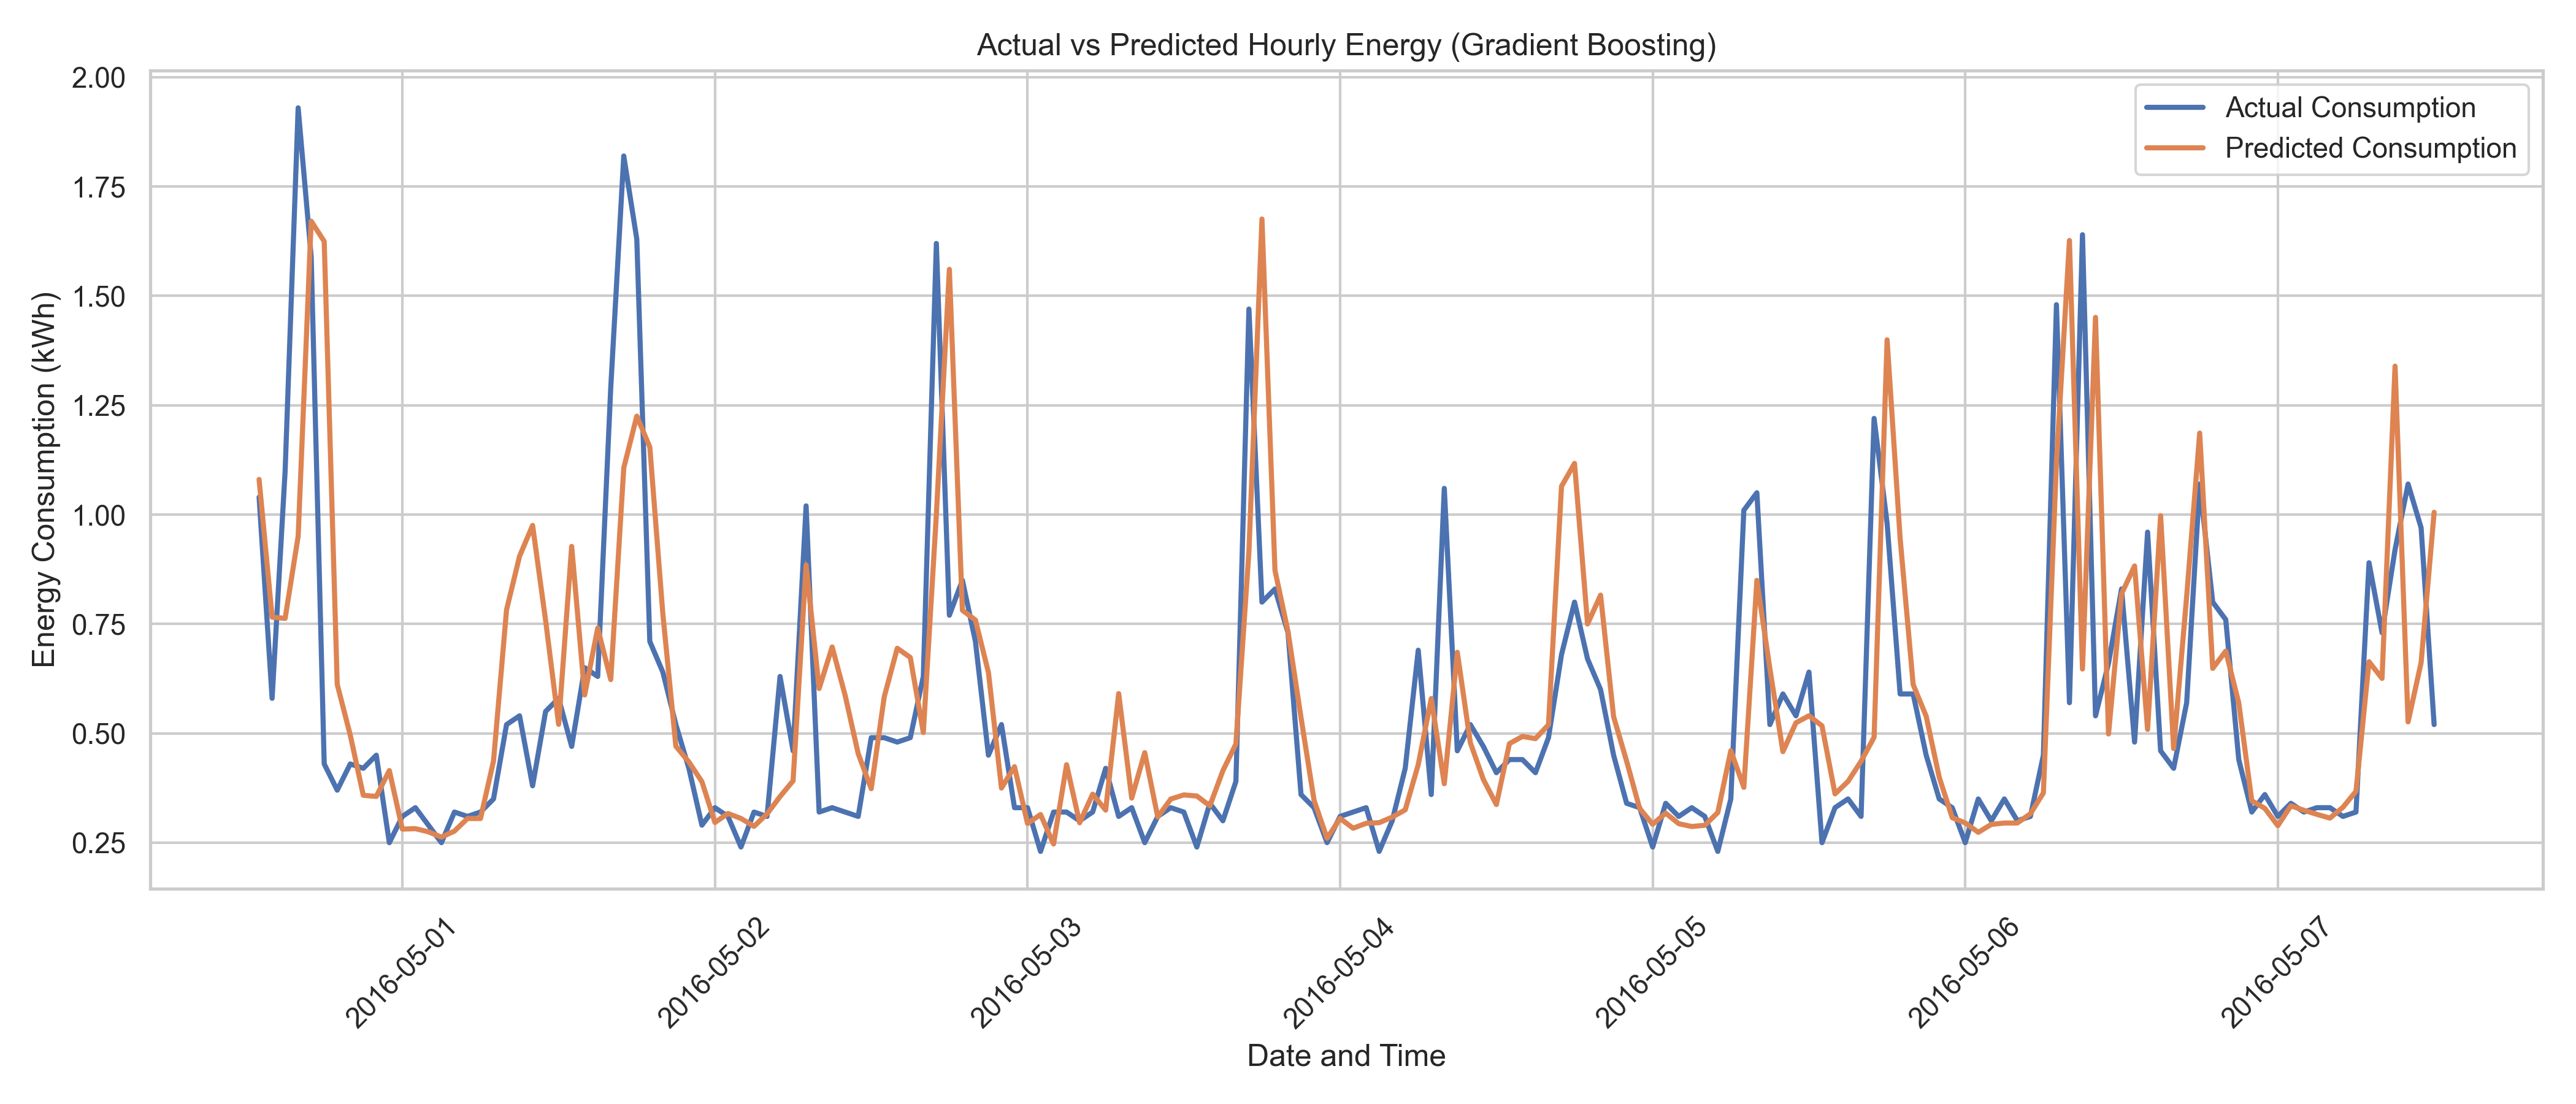

The table this chart was drawn from, first rows:
date, Actual_kWh, Predicted_kWh
2016-04-30 13:00:00, 1.04, 1.08
2016-04-30 14:00:00, 0.58, 0.7655
2016-04-30 15:00:00, 1.1, 0.7628
2016-04-30 16:00:00, 1.93, 0.9505
2016-04-30 17:00:00, 1.59, 1.671
2016-04-30 18:00:00, 0.43, 1.625
2016-04-30 19:00:00, 0.37, 0.6118
2016-04-30 20:00:00, 0.43, 0.4959
2016-04-30 21:00:00, 0.42, 0.3583
2016-04-30 22:00:00, 0.45, 0.3557
2016-04-30 23:00:00, 0.25, 0.4149
2016-05-01 00:00:00, 0.31, 0.2811
2016-05-01 01:00:00, 0.33, 0.282
2016-05-01 02:00:00, 0.29, 0.2748
2016-05-01 03:00:00, 0.25, 0.2626
2016-05-01 04:00:00, 0.32, 0.2765
2016-05-01 05:00:00, 0.31, 0.3053
2016-05-01 06:00:00, 0.32, 0.3052
2016-05-01 07:00:00, 0.35, 0.4367
2016-05-01 08:00:00, 0.52, 0.7823
2016-05-01 09:00:00, 0.54, 0.9049
2016-05-01 10:00:00, 0.38, 0.9754
2016-05-01 11:00:00, 0.55, 0.7578
2016-05-01 12:00:00, 0.58, 0.5205
2016-05-01 13:00:00, 0.47, 0.9273
2016-05-01 14:00:00, 0.65, 0.5877
2016-05-01 15:00:00, 0.63, 0.7407
2016-05-01 16:00:00, 1.29, 0.6228
2016-05-01 17:00:00, 1.82, 1.107
2016-05-01 18:00:00, 1.63, 1.225
2016-05-01 19:00:00, 0.71, 1.154
2016-05-01 20:00:00, 0.64, 0.7734
2016-05-01 21:00:00, 0.52, 0.4706
2016-05-01 22:00:00, 0.42, 0.4345
2016-05-01 23:00:00, 0.29, 0.3895
2016-05-02 00:00:00, 0.33, 0.2962
2016-05-02 01:00:00, 0.31, 0.3167
2016-05-02 02:00:00, 0.24, 0.3053
2016-05-02 03:00:00, 0.32, 0.2873
2016-05-02 04:00:00, 0.31, 0.3157
2016-05-02 05:00:00, 0.63, 0.3554
2016-05-02 06:00:00, 0.46, 0.3914
2016-05-02 07:00:00, 1.02, 0.8851
2016-05-02 08:00:00, 0.32, 0.6024
2016-05-02 09:00:00, 0.33, 0.6975
2016-05-02 10:00:00, 0.32, 0.5865
2016-05-02 11:00:00, 0.31, 0.4535
2016-05-02 12:00:00, 0.49, 0.3734
2016-05-02 13:00:00, 0.49, 0.5835
2016-05-02 14:00:00, 0.48, 0.6945
2016-05-02 15:00:00, 0.49, 0.6734
2016-05-02 16:00:00, 0.63, 0.502
2016-05-02 17:00:00, 1.62, 0.9997
2016-05-02 18:00:00, 0.77, 1.561
2016-05-02 19:00:00, 0.85, 0.7813
2016-05-02 20:00:00, 0.71, 0.7591
2016-05-02 21:00:00, 0.45, 0.639
2016-05-02 22:00:00, 0.52, 0.3749
2016-05-02 23:00:00, 0.33, 0.4238
2016-05-03 00:00:00, 0.33, 0.2939
... 594 more rows
